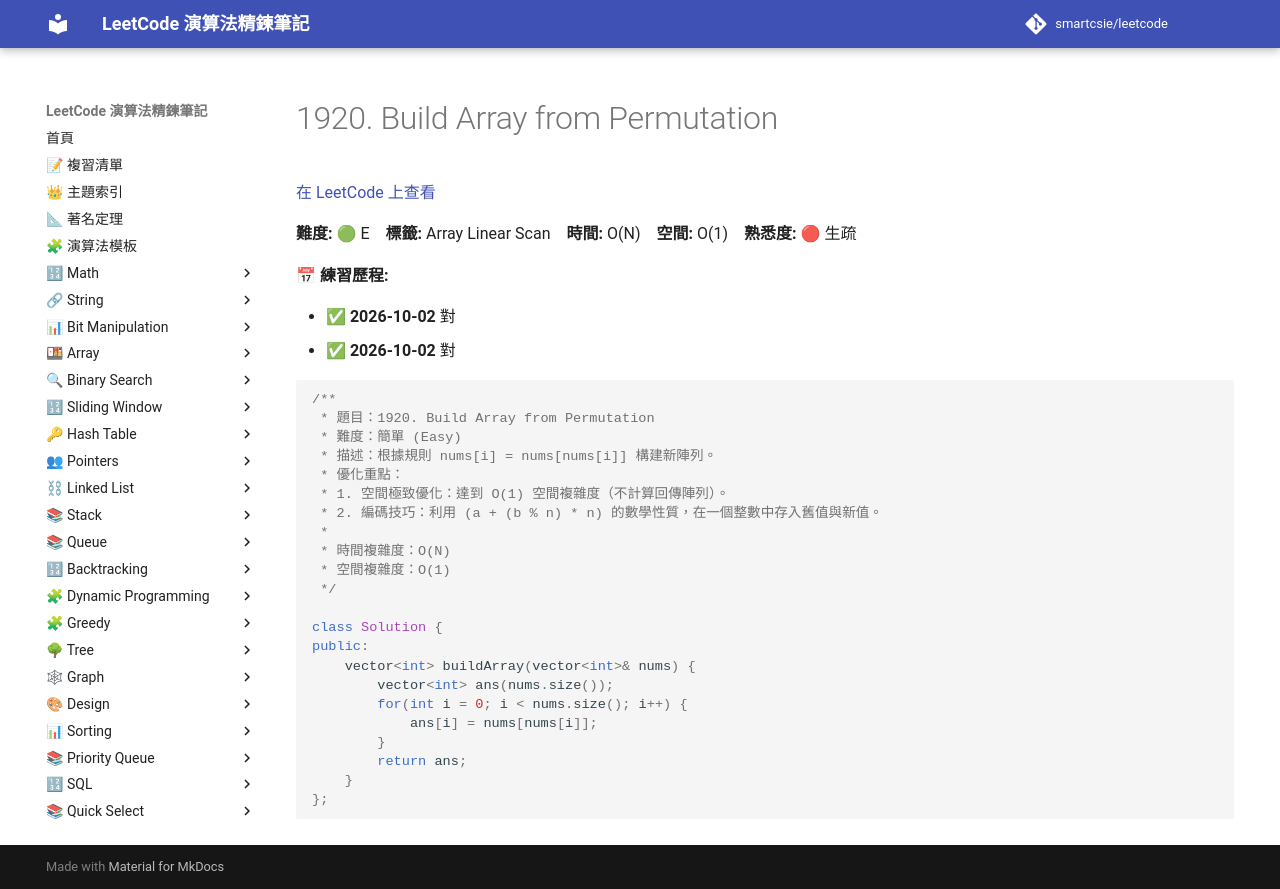

repository: smartcsie/leetcode · page: problems/1920/index.html · generator: mkdocs

# 1920. Build Array from Permutation

[在 LeetCode 上查看](https://leetcode.com/problems/build-array-from-permutation/)

**難度:** 🟢 E　**標籤:** Array Linear Scan　**時間:** O(N)　**空間:** O(1)　**熟悉度:** 🔴 生疏

**📅 練習歷程:**

- ✅ **2026-10-02** 對
- ✅ **2026-10-02** 對

```cpp
/**
 * 題目：1920. Build Array from Permutation
 * 難度：簡單 (Easy)
 * 描述：根據規則 nums[i] = nums[nums[i]] 構建新陣列。
 * 優化重點：
 * 1. 空間極致優化：達到 O(1) 空間複雜度（不計算回傳陣列）。
 * 2. 編碼技巧：利用 (a + (b % n) * n) 的數學性質，在一個整數中存入舊值與新值。
 *
 * 時間複雜度：O(N)
 * 空間複雜度：O(1)
 */

class Solution {
public:
    vector<int> buildArray(vector<int>& nums) {
        vector<int> ans(nums.size());
        for(int i = 0; i < nums.size(); i++) {
            ans[i] = nums[nums[i]];
        }
        return ans;
    }
};
```
